Labelled photos from "test-categorical", an image-classification folder in igonzalezespi/TFG. The possible labels are: altogrado, ascus, bajogrado, benign.

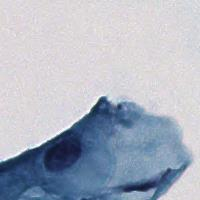
Label: benign

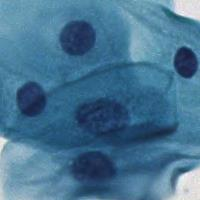
Label: benign

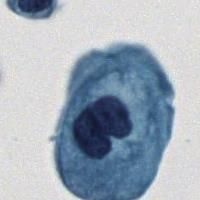
Label: bajogrado

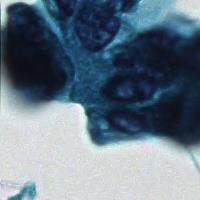
Label: altogrado

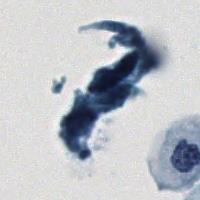
Label: ascus

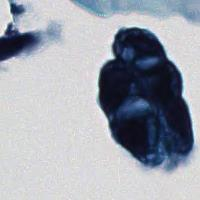
Label: altogrado
